Image classification data set "beans_data" (GarsonWw/resnet-garson on GitHub). Class labels (2): no pod, pod.

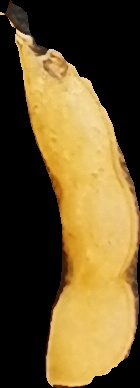
Label: no pod

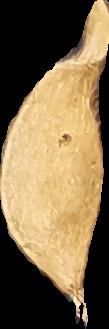
Label: pod

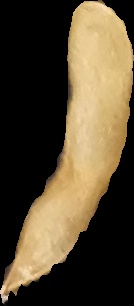
Label: pod

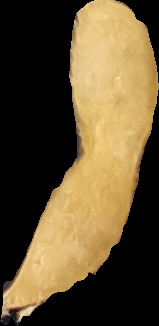
Label: pod

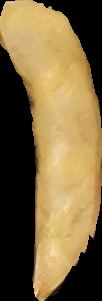
Label: pod

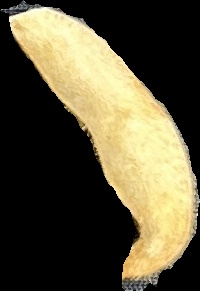
Label: pod
